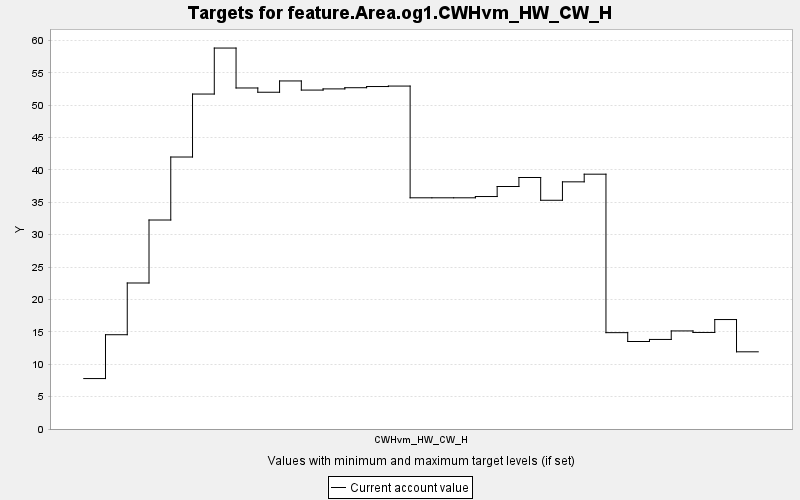

Values plotted in this chart, from the file beside it:
TARGET, PERIOD, YEAR, PERIODWIDTH, MINIMUM, MAXIMUM, MINWEIGHT, MAXWEIGHT, CURRENT, SUMMARY
feature.Area.og1.CWHvm_HW_CW_H, 0, 0, 10.0, 0.0, 10000, 1.0, 1.0, 7.788, 0.0
feature.Area.og1.CWHvm_HW_CW_H, 1, 10, 10.0, 0.0, 10000, 1.0, 1.0, 14.56, 0.0
feature.Area.og1.CWHvm_HW_CW_H, 2, 20, 10.0, 0.0, 10000, 1.0, 1.0, 22.54, 0.0
feature.Area.og1.CWHvm_HW_CW_H, 3, 30, 10.0, 0.0, 10000, 1.0, 1.0, 32.27, 0.0
feature.Area.og1.CWHvm_HW_CW_H, 4, 40, 10.0, 0.0, 10000, 1.0, 1.0, 41.99, 0.0
feature.Area.og1.CWHvm_HW_CW_H, 5, 50, 10.0, 0.0, 10000, 1.0, 1.0, 51.72, 0.0
feature.Area.og1.CWHvm_HW_CW_H, 6, 60, 10.0, 0.0, 10000, 1.0, 1.0, 58.82, 0.0
feature.Area.og1.CWHvm_HW_CW_H, 7, 70, 10.0, 0.0, 10000, 1.0, 1.0, 52.65, 0.0
feature.Area.og1.CWHvm_HW_CW_H, 8, 80, 10.0, 0.0, 10000, 1.0, 1.0, 52, 0.0
feature.Area.og1.CWHvm_HW_CW_H, 9, 90, 10.0, 0.0, 10000, 1.0, 1.0, 53.74, 0.0
feature.Area.og1.CWHvm_HW_CW_H, 10, 100, 10.0, 0.0, 10000, 1.0, 1.0, 52.33, 0.0
feature.Area.og1.CWHvm_HW_CW_H, 11, 110, 10.0, 0.0, 10000, 1.0, 1.0, 52.51, 0.0
feature.Area.og1.CWHvm_HW_CW_H, 12, 120, 10.0, 0.0, 10000, 1.0, 1.0, 52.69, 0.0
feature.Area.og1.CWHvm_HW_CW_H, 13, 130, 10.0, 0.0, 10000, 1.0, 1.0, 52.88, 0.0
feature.Area.og1.CWHvm_HW_CW_H, 14, 140, 10.0, 0.0, 10000, 1.0, 1.0, 52.95, 0.0
feature.Area.og1.CWHvm_HW_CW_H, 15, 150, 10.0, 0.0, 10000, 1.0, 1.0, 35.7, 0.0
feature.Area.og1.CWHvm_HW_CW_H, 16, 160, 10.0, 0.0, 10000, 1.0, 1.0, 35.7, 0.0
feature.Area.og1.CWHvm_HW_CW_H, 17, 170, 10.0, 0.0, 10000, 1.0, 1.0, 35.7, 0.0
feature.Area.og1.CWHvm_HW_CW_H, 18, 180, 10.0, 0.0, 10000, 1.0, 1.0, 35.89, 0.0
feature.Area.og1.CWHvm_HW_CW_H, 19, 190, 10.0, 0.0, 10000, 1.0, 1.0, 37.44, 0.0
feature.Area.og1.CWHvm_HW_CW_H, 20, 200, 10.0, 0.0, 10000, 1.0, 1.0, 38.83, 0.0
feature.Area.og1.CWHvm_HW_CW_H, 21, 210, 10.0, 0.0, 10000, 1.0, 1.0, 35.32, 0.0
feature.Area.og1.CWHvm_HW_CW_H, 22, 220, 10.0, 0.0, 10000, 1.0, 1.0, 38.16, 0.0
feature.Area.og1.CWHvm_HW_CW_H, 23, 230, 10.0, 0.0, 10000, 1.0, 1.0, 39.34, 0.0
feature.Area.og1.CWHvm_HW_CW_H, 24, 240, 10.0, 0.0, 10000, 1.0, 1.0, 14.88, 0.0
feature.Area.og1.CWHvm_HW_CW_H, 25, 250, 10.0, 0.0, 10000, 1.0, 1.0, 13.51, 0.0
feature.Area.og1.CWHvm_HW_CW_H, 26, 260, 10.0, 0.0, 10000, 1.0, 1.0, 13.83, 0.0
feature.Area.og1.CWHvm_HW_CW_H, 27, 270, 10.0, 0.0, 10000, 1.0, 1.0, 15.14, 0.0
feature.Area.og1.CWHvm_HW_CW_H, 28, 280, 10.0, 0.0, 10000, 1.0, 1.0, 14.91, 0.0
feature.Area.og1.CWHvm_HW_CW_H, 29, 290, 10.0, 0.0, 10000, 1.0, 1.0, 16.9, 0.0
feature.Area.og1.CWHvm_HW_CW_H, 30, 300, 10.0, 0.0, 10000, 1.0, 1.0, 11.92, 0.0
